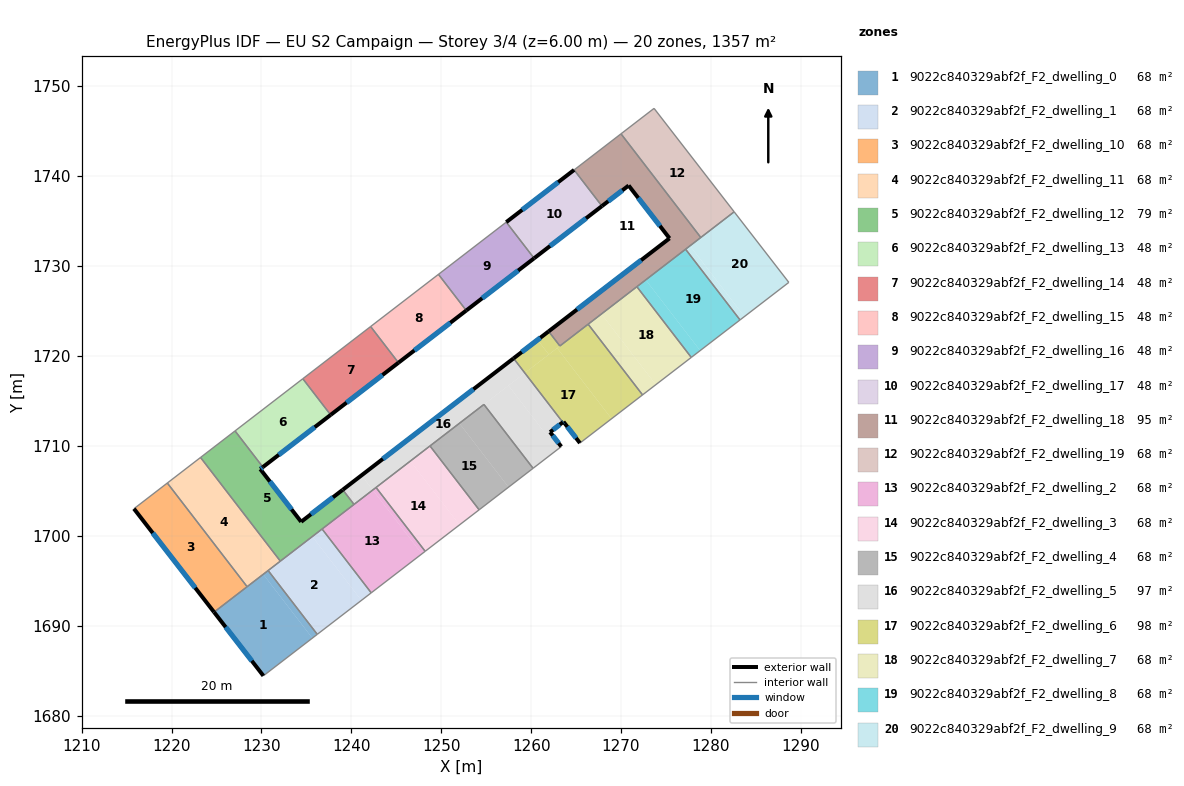
=== STOREY PLAN SPEC (per zone: floor XY polygon, exterior-wall plan segments, windows/doors) ===
zone 1: 9022c840329abf2f_F2_dwelling_0  (67.8 m²)
  floor: (1230.20, 1695.73) (1235.66, 1688.63) (1230.22, 1684.44) (1224.73, 1691.52)
  floor: (1230.75, 1696.15) (1236.21, 1689.05) (1235.66, 1688.63) (1230.20, 1695.73)
  exterior wall: (1224.73, 1691.52) – (1230.22, 1684.44)  [9.0 m]
    window: (1226.02, 1689.86) – (1228.93, 1686.10)  [7.6 m²]
  interior walls: 4
zone 2: 9022c840329abf2f_F2_dwelling_1  (67.8 m²)
  floor: (1235.66, 1699.93) (1241.12, 1692.83) (1236.21, 1689.05) (1230.75, 1696.15)
  floor: (1236.75, 1700.77) (1242.21, 1693.67) (1241.12, 1692.83) (1235.66, 1699.93)
  interior walls: 5
zone 3: 9022c840329abf2f_F2_dwelling_10  (67.8 m²)
  floor: (1219.53, 1705.88) (1228.41, 1694.35) (1224.73, 1691.52) (1215.82, 1703.03)
  exterior wall: (1215.82, 1703.03) – (1224.73, 1691.52)  [14.6 m]
    window: (1217.91, 1700.32) – (1222.64, 1694.22)  [12.3 m²]
  interior walls: 3
zone 4: 9022c840329abf2f_F2_dwelling_11  (67.8 m²)
  floor: (1223.23, 1708.73) (1232.10, 1697.20) (1228.41, 1694.35) (1219.53, 1705.88)
  interior walls: 5
zone 5: 9022c840329abf2f_F2_dwelling_12  (79.2 m²)
  floor: (1239.05, 1705.13) (1240.30, 1703.50) (1232.10, 1697.20) (1223.23, 1708.73) (1227.07, 1711.68) (1230.16, 1707.66) (1229.87, 1707.43) (1234.42, 1701.57)
  exterior wall: (1229.87, 1707.43) – (1230.16, 1707.66)  [0.4 m]
    window: (1229.94, 1707.49) – (1230.09, 1707.60)  [0.3 m²]
  exterior wall: (1234.42, 1701.57) – (1229.87, 1707.43)  [7.4 m]
    window: (1233.35, 1702.95) – (1230.94, 1706.06)  [6.3 m²]
  exterior wall: (1239.05, 1705.13) – (1234.42, 1701.57)  [5.8 m]
    window: (1237.96, 1704.30) – (1235.51, 1702.41)  [4.9 m²]
  interior walls: 6
zone 6: 9022c840329abf2f_F2_dwelling_13  (48.3 m²)
  floor: (1234.60, 1717.48) (1237.70, 1713.46) (1230.16, 1707.66) (1227.07, 1711.68)
  exterior wall: (1230.16, 1707.66) – (1237.70, 1713.46)  [9.5 m]
    window: (1231.93, 1709.02) – (1235.93, 1712.10)  [8.0 m²]
  interior walls: 3
zone 7: 9022c840329abf2f_F2_dwelling_14  (48.3 m²)
  floor: (1242.15, 1723.29) (1245.24, 1719.26) (1237.70, 1713.46) (1234.60, 1717.48)
  exterior wall: (1237.70, 1713.46) – (1245.24, 1719.26)  [9.5 m]
    window: (1239.47, 1714.82) – (1243.47, 1717.90)  [8.0 m²]
  interior walls: 3
zone 8: 9022c840329abf2f_F2_dwelling_15  (48.3 m²)
  floor: (1249.69, 1729.09) (1252.78, 1725.07) (1245.24, 1719.26) (1242.15, 1723.29)
  exterior wall: (1245.24, 1719.26) – (1252.78, 1725.07)  [9.5 m]
    window: (1247.01, 1720.63) – (1251.01, 1723.71)  [8.0 m²]
  interior walls: 3
zone 9: 9022c840329abf2f_F2_dwelling_16  (48.3 m²)
  floor: (1257.23, 1734.90) (1260.33, 1730.88) (1252.78, 1725.07) (1249.69, 1729.09)
  exterior wall: (1252.78, 1725.07) – (1260.33, 1730.88)  [9.5 m]
    window: (1254.56, 1726.44) – (1258.56, 1729.52)  [8.0 m²]
  interior walls: 3
zone 10: 9022c840329abf2f_F2_dwelling_17  (48.3 m²)
  floor: (1264.78, 1740.71) (1267.88, 1736.69) (1260.33, 1730.88) (1257.23, 1734.90)
  exterior wall: (1264.78, 1740.71) – (1257.23, 1734.90)  [9.5 m]
    window: (1263.01, 1739.35) – (1259.01, 1736.26)  [8.0 m²]
  exterior wall: (1260.33, 1730.88) – (1267.88, 1736.69)  [9.5 m]
    window: (1262.10, 1732.24) – (1266.10, 1735.32)  [8.0 m²]
  interior walls: 2
zone 11: 9022c840329abf2f_F2_dwelling_18  (94.9 m²)
  floor: (1269.99, 1744.72) (1278.87, 1733.19) (1263.20, 1721.13) (1261.95, 1722.75) (1275.39, 1733.10) (1270.84, 1738.97) (1267.88, 1736.69) (1264.78, 1740.71)
  exterior wall: (1270.84, 1738.97) – (1275.39, 1733.10)  [7.4 m]
    window: (1271.91, 1737.59) – (1274.32, 1734.48)  [6.3 m²]
  exterior wall: (1267.88, 1736.69) – (1270.84, 1738.97)  [3.7 m]
    window: (1268.57, 1737.22) – (1270.15, 1738.44)  [3.2 m²]
  exterior wall: (1275.39, 1733.10) – (1261.95, 1722.75)  [17.0 m]
    window: (1272.23, 1730.67) – (1265.10, 1725.18)  [14.3 m²]
  interior walls: 8
zone 12: 9022c840329abf2f_F2_dwelling_19  (67.8 m²)
  floor: (1273.67, 1747.55) (1282.58, 1736.05) (1278.87, 1733.19) (1269.99, 1744.72)
  interior walls: 4
zone 13: 9022c840329abf2f_F2_dwelling_2  (67.8 m²)
  floor: (1242.38, 1705.10) (1247.85, 1698.00) (1242.21, 1693.67) (1236.75, 1700.77)
  floor: (1242.75, 1705.39) (1248.21, 1698.29) (1247.85, 1698.00) (1242.38, 1705.10)
  interior walls: 5
zone 14: 9022c840329abf2f_F2_dwelling_3  (67.8 m²)
  floor: (1248.75, 1710.01) (1254.21, 1702.91) (1252.03, 1701.23) (1246.57, 1708.33)
  floor: (1246.57, 1708.33) (1252.03, 1701.23) (1248.21, 1698.29) (1242.75, 1705.39)
  interior walls: 4
zone 15: 9022c840329abf2f_F2_dwelling_4  (67.8 m²)
  floor: (1254.75, 1714.62) (1260.21, 1707.52) (1257.49, 1705.42) (1252.02, 1712.53)
  floor: (1252.02, 1712.53) (1257.49, 1705.42) (1254.21, 1702.91) (1248.75, 1710.01)
  interior walls: 4
zone 16: 9022c840329abf2f_F2_dwelling_5  (97.0 m²)
  floor: (1258.04, 1719.75) (1259.30, 1718.13) (1242.38, 1705.10) (1241.13, 1706.73)
  floor: (1239.32, 1705.34) (1240.58, 1703.72) (1240.30, 1703.50) (1239.05, 1705.13)
  floor: (1262.10, 1711.55) (1263.35, 1709.94) (1260.21, 1707.52) (1254.75, 1714.62) (1257.47, 1716.72) (1261.70, 1711.23)
  floor: (1241.13, 1706.73) (1242.38, 1705.10) (1240.58, 1703.72) (1239.32, 1705.34)
  floor: (1259.30, 1718.13) (1263.52, 1712.64) (1261.70, 1711.23) (1257.47, 1716.72)
  exterior wall: (1263.35, 1709.94) – (1262.10, 1711.55)  [2.0 m]
    window: (1263.06, 1710.31) – (1262.40, 1711.17)  [1.7 m²]
  exterior wall: (1258.04, 1719.75) – (1239.05, 1705.13)  [24.0 m]
    window: (1253.58, 1716.32) – (1243.51, 1708.56)  [20.2 m²]
  exterior wall: (1262.10, 1711.55) – (1263.52, 1712.64)  [1.8 m]
    window: (1262.44, 1711.80) – (1263.19, 1712.38)  [1.5 m²]
  interior walls: 7
zone 17: 9022c840329abf2f_F2_dwelling_6  (98.0 m²)
  floor: (1262.89, 1720.89) (1268.94, 1713.03) (1265.43, 1710.33) (1263.60, 1712.70) (1263.52, 1712.64) (1259.30, 1718.13)
  floor: (1261.95, 1722.75) (1263.20, 1721.13) (1261.97, 1720.18) (1260.72, 1721.81)
  floor: (1260.72, 1721.81) (1261.97, 1720.18) (1259.30, 1718.13) (1258.04, 1719.75)
  floor: (1266.34, 1723.55) (1272.39, 1715.69) (1268.94, 1713.03) (1262.89, 1720.89)
  exterior wall: (1261.95, 1722.75) – (1258.04, 1719.75)  [4.9 m]
    window: (1261.03, 1722.05) – (1258.96, 1720.45)  [4.2 m²]
  exterior wall: (1263.60, 1712.70) – (1265.43, 1710.33)  [3.0 m]
    window: (1264.03, 1712.14) – (1265.00, 1710.89)  [2.5 m²]
  exterior wall: (1263.52, 1712.64) – (1263.60, 1712.70)  [0.1 m]
    window: (1263.54, 1712.65) – (1263.58, 1712.69)  [0.1 m²]
  interior walls: 5
zone 18: 9022c840329abf2f_F2_dwelling_7  (67.8 m²)
  floor: (1271.76, 1727.72) (1277.81, 1719.86) (1273.87, 1716.82) (1267.82, 1724.68)
  floor: (1267.82, 1724.68) (1273.87, 1716.82) (1272.39, 1715.69) (1266.34, 1723.55)
  interior walls: 4
zone 19: 9022c840329abf2f_F2_dwelling_8  (67.8 m²)
  floor: (1272.74, 1728.48) (1278.80, 1720.61) (1277.81, 1719.86) (1271.76, 1727.72)
  floor: (1277.18, 1731.89) (1283.23, 1724.02) (1278.80, 1720.61) (1272.74, 1728.48)
  interior walls: 4
zone 20: 9022c840329abf2f_F2_dwelling_9  (67.9 m²)
  floor: (1282.58, 1736.05) (1288.66, 1728.20) (1283.72, 1724.40) (1277.67, 1732.27)
  floor: (1277.67, 1732.27) (1283.72, 1724.40) (1283.23, 1724.02) (1277.18, 1731.89)
  interior walls: 5

=== DERIVED (storey summary) ===
Building: EU S2 Campaign
Storey: 3 of 4  (floor level z = 6.00 m)
Storey gross floor area: 1356.9 m²
Zones on this storey: 20
  - 9022c840329abf2f_F2_dwelling_0: floor 67.8 m²; exterior wall 9.0 m (26.9 m²); 1 window(s) 7.6 m²; WWR 28.1%
  - 9022c840329abf2f_F2_dwelling_1: floor 67.8 m²
  - 9022c840329abf2f_F2_dwelling_10: floor 67.8 m²; exterior wall 14.6 m (43.7 m²); 1 window(s) 12.3 m²; WWR 28.1%
  - 9022c840329abf2f_F2_dwelling_11: floor 67.8 m²
  - 9022c840329abf2f_F2_dwelling_12: floor 79.2 m²; exterior wall 13.6 m (40.9 m²); 3 window(s) 11.5 m²; WWR 28.1%
  - 9022c840329abf2f_F2_dwelling_13: floor 48.3 m²; exterior wall 9.5 m (28.5 m²); 1 window(s) 8.0 m²; WWR 28.1%
  - 9022c840329abf2f_F2_dwelling_14: floor 48.3 m²; exterior wall 9.5 m (28.5 m²); 1 window(s) 8.0 m²; WWR 28.1%
  - 9022c840329abf2f_F2_dwelling_15: floor 48.3 m²; exterior wall 9.5 m (28.6 m²); 1 window(s) 8.0 m²; WWR 28.1%
  - 9022c840329abf2f_F2_dwelling_16: floor 48.3 m²; exterior wall 9.5 m (28.6 m²); 1 window(s) 8.0 m²; WWR 28.1%
  - 9022c840329abf2f_F2_dwelling_17: floor 48.3 m²; exterior wall 19.0 m (57.1 m²); 2 window(s) 16.1 m²; WWR 28.1%
  - 9022c840329abf2f_F2_dwelling_18: floor 94.9 m²; exterior wall 28.1 m (84.4 m²); 3 window(s) 23.7 m²; WWR 28.1%
  - 9022c840329abf2f_F2_dwelling_19: floor 67.8 m²
  - 9022c840329abf2f_F2_dwelling_2: floor 67.8 m²
  - 9022c840329abf2f_F2_dwelling_3: floor 67.8 m²
  - 9022c840329abf2f_F2_dwelling_4: floor 67.8 m²
  - 9022c840329abf2f_F2_dwelling_5: floor 97.0 m²; exterior wall 27.8 m (83.4 m²); 3 window(s) 23.5 m²; WWR 28.1%
  - 9022c840329abf2f_F2_dwelling_6: floor 98.0 m²; exterior wall 8.0 m (24.0 m²); 3 window(s) 6.8 m²; WWR 28.1%
  - 9022c840329abf2f_F2_dwelling_7: floor 67.8 m²
  - 9022c840329abf2f_F2_dwelling_8: floor 67.8 m²
  - 9022c840329abf2f_F2_dwelling_9: floor 67.9 m²
Zone adjacency (shared interzone walls):
  - 9022c840329abf2f_F2_dwelling_0 ↔ 9022c840329abf2f_F2_dwelling_1
  - 9022c840329abf2f_F2_dwelling_0 ↔ 9022c840329abf2f_F2_dwelling_10
  - 9022c840329abf2f_F2_dwelling_0 ↔ 9022c840329abf2f_F2_dwelling_11
  - 9022c840329abf2f_F2_dwelling_1 ↔ 9022c840329abf2f_F2_dwelling_11
  - 9022c840329abf2f_F2_dwelling_1 ↔ 9022c840329abf2f_F2_dwelling_12
  - 9022c840329abf2f_F2_dwelling_1 ↔ 9022c840329abf2f_F2_dwelling_2
  - 9022c840329abf2f_F2_dwelling_10 ↔ 9022c840329abf2f_F2_dwelling_11
  - 9022c840329abf2f_F2_dwelling_11 ↔ 9022c840329abf2f_F2_dwelling_12
  - 9022c840329abf2f_F2_dwelling_12 ↔ 9022c840329abf2f_F2_dwelling_13
  - 9022c840329abf2f_F2_dwelling_12 ↔ 9022c840329abf2f_F2_dwelling_2
  - 9022c840329abf2f_F2_dwelling_12 ↔ 9022c840329abf2f_F2_dwelling_5
  - 9022c840329abf2f_F2_dwelling_13 ↔ 9022c840329abf2f_F2_dwelling_14
  - 9022c840329abf2f_F2_dwelling_14 ↔ 9022c840329abf2f_F2_dwelling_15
  - 9022c840329abf2f_F2_dwelling_15 ↔ 9022c840329abf2f_F2_dwelling_16
  - 9022c840329abf2f_F2_dwelling_16 ↔ 9022c840329abf2f_F2_dwelling_17
  - 9022c840329abf2f_F2_dwelling_17 ↔ 9022c840329abf2f_F2_dwelling_18
  - 9022c840329abf2f_F2_dwelling_18 ↔ 9022c840329abf2f_F2_dwelling_19
  - 9022c840329abf2f_F2_dwelling_18 ↔ 9022c840329abf2f_F2_dwelling_6
  - 9022c840329abf2f_F2_dwelling_18 ↔ 9022c840329abf2f_F2_dwelling_7
  - 9022c840329abf2f_F2_dwelling_18 ↔ 9022c840329abf2f_F2_dwelling_8
  - 9022c840329abf2f_F2_dwelling_18 ↔ 9022c840329abf2f_F2_dwelling_9
  - 9022c840329abf2f_F2_dwelling_19 ↔ 9022c840329abf2f_F2_dwelling_9
  - 9022c840329abf2f_F2_dwelling_2 ↔ 9022c840329abf2f_F2_dwelling_3
  - 9022c840329abf2f_F2_dwelling_2 ↔ 9022c840329abf2f_F2_dwelling_5
  - 9022c840329abf2f_F2_dwelling_3 ↔ 9022c840329abf2f_F2_dwelling_4
  - 9022c840329abf2f_F2_dwelling_3 ↔ 9022c840329abf2f_F2_dwelling_5
  - 9022c840329abf2f_F2_dwelling_4 ↔ 9022c840329abf2f_F2_dwelling_5
  - 9022c840329abf2f_F2_dwelling_5 ↔ 9022c840329abf2f_F2_dwelling_6
  - 9022c840329abf2f_F2_dwelling_6 ↔ 9022c840329abf2f_F2_dwelling_7
  - 9022c840329abf2f_F2_dwelling_7 ↔ 9022c840329abf2f_F2_dwelling_8
  - 9022c840329abf2f_F2_dwelling_8 ↔ 9022c840329abf2f_F2_dwelling_9